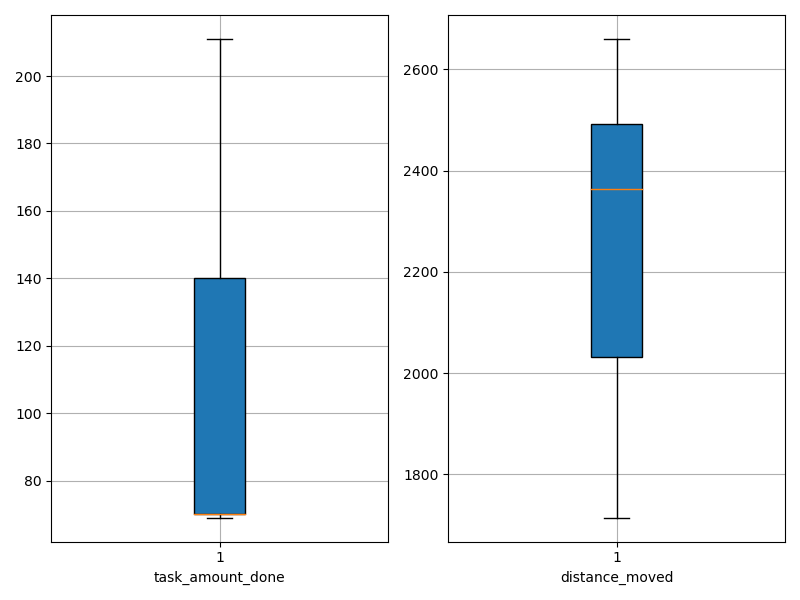

Source data for this figure (header and first rows):
agent_id, task_amount_done, distance_moved
0, 70.0, 2495
1, 140.0, 1878
2, 140.0, 1995
3, 70.0, 2260
4, 207.0, 1714
5, 70.0, 2544
6, 70.0, 2235
7, 71.0, 2020
8, 140.0, 1896
9, 70.0, 2428
10, 70.0, 2354
11, 209.0, 1726
12, 69.0, 2414
13, 141.0, 2029
14, 140.0, 2019
15, 71.0, 2449
16, 71.0, 2562
17, 69.0, 2530
18, 140.0, 2139
19, 70.0, 2449
20, 70.0, 2405
21, 70.0, 2505
22, 69.0, 2429
23, 71.0, 2452
24, 143.0, 1990
25, 70.0, 2303
26, 70.0, 2483
27, 69.0, 2372
28, 69.0, 2267
29, 211.0, 1823
30, 70.0, 2502
31, 70.0, 2645
32, 69.0, 2034
33, 71.0, 2256
34, 69.0, 2492
35, 69.0, 2660
36, 69.0, 2326
37, 141.0, 2189
38, 71.0, 2499
39, 71.0, 2555
